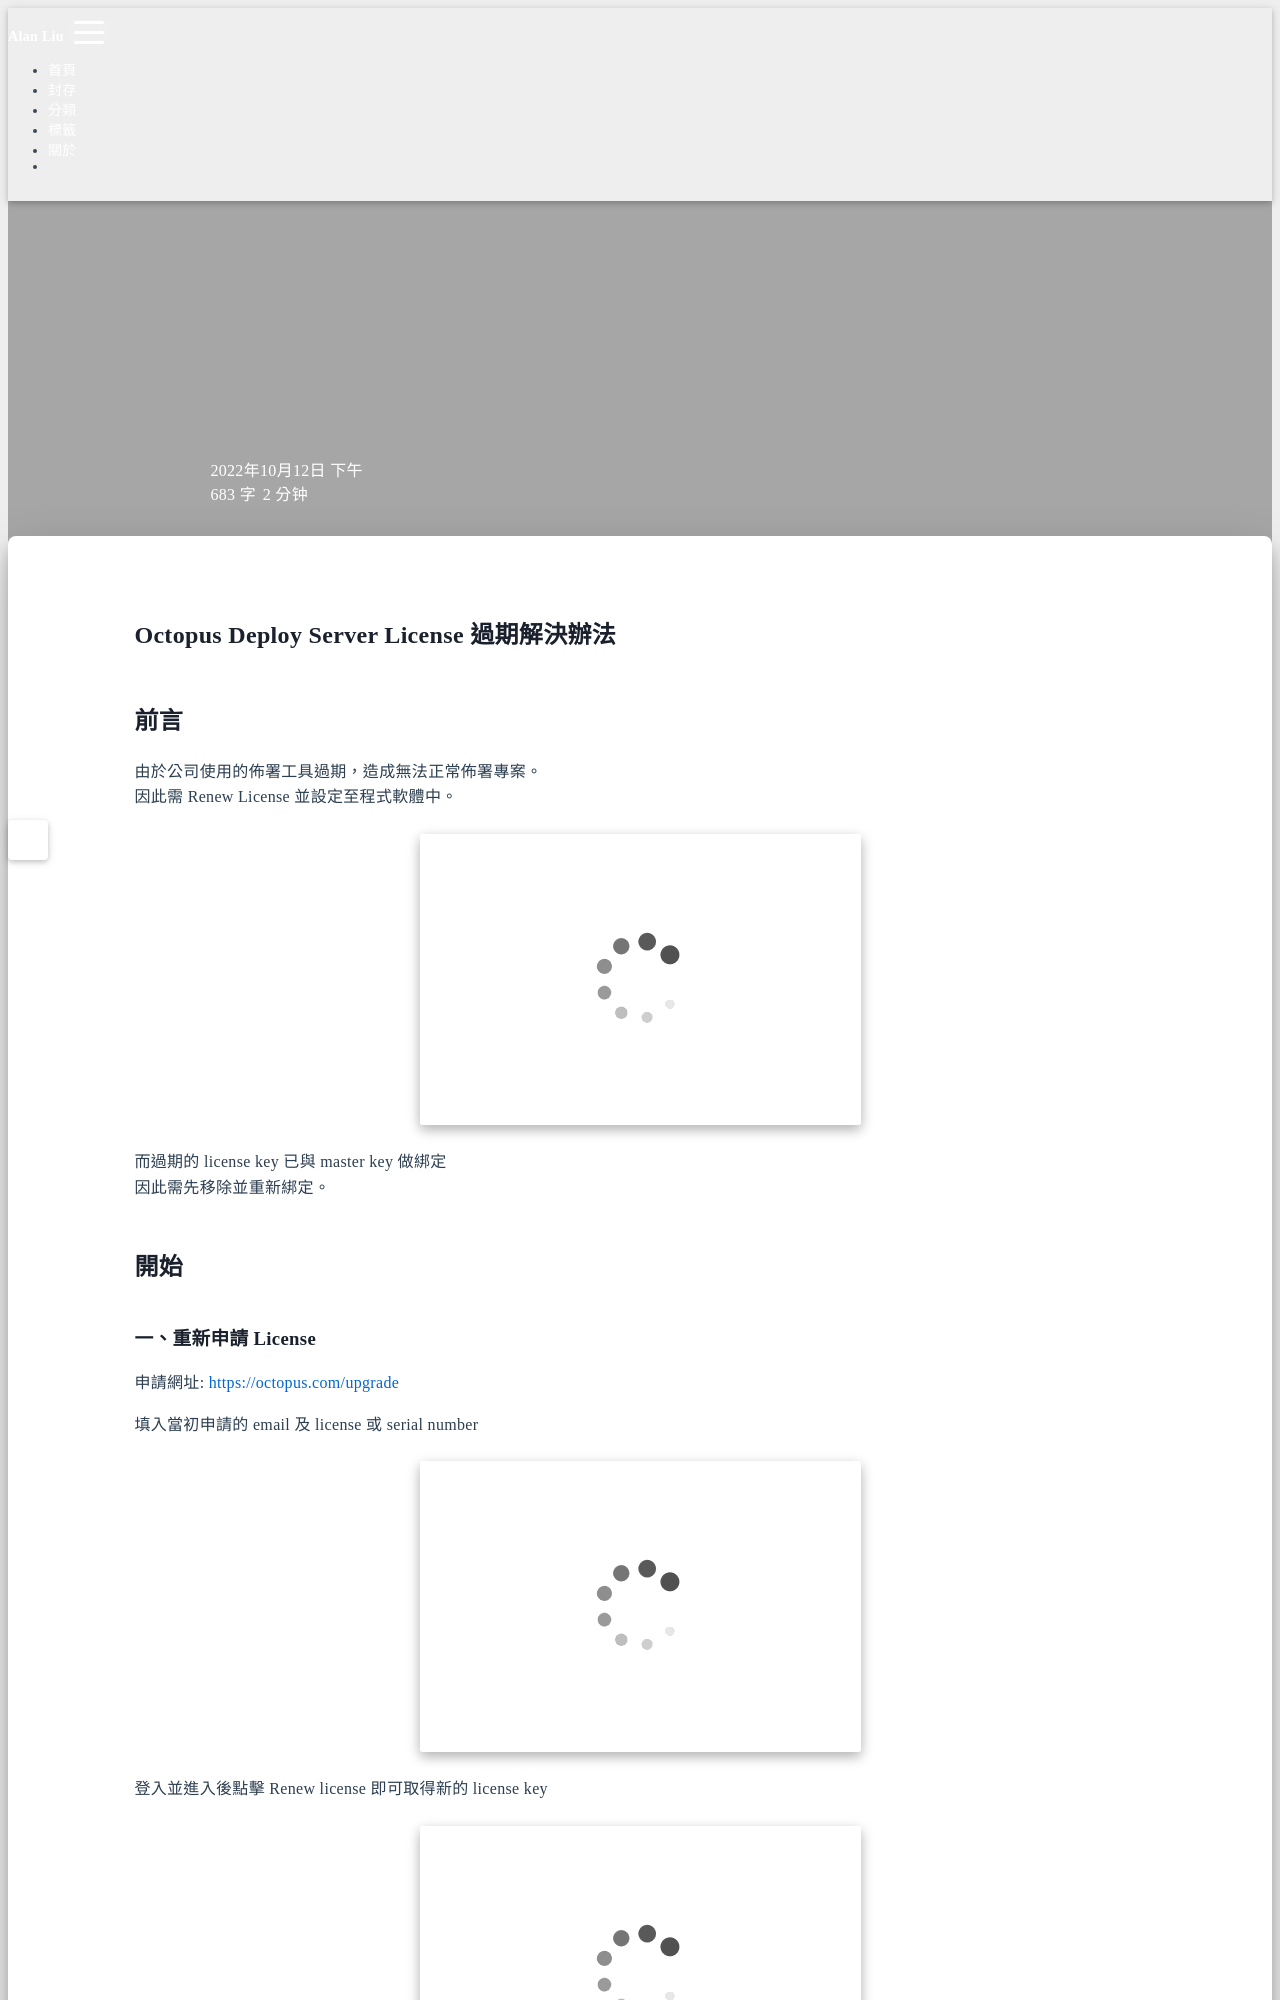

repository: Hi-Alan-Liu/blog · page: octopus-deploy-server-license-key-expired/index.html · generator: jekyll

title: Octopus Deploy Server License 過期解決辦法
author: Alan Liu
tags:
  - Octopus Deploy
  - License
  - Master Key
categories:
  - Other
date: 2022-10-12 15:14:00
---
# Octopus Deploy Server License 過期解決辦法

## 前言

由於公司使用的佈署工具過期，造成無法正常佈署專案。
因此需 Renew License 並設定至程式軟體中。

![Octopus Log](1665543125338.png)

而過期的 license key 已與 master key 做綁定
因此需先移除並重新綁定。

## 開始
